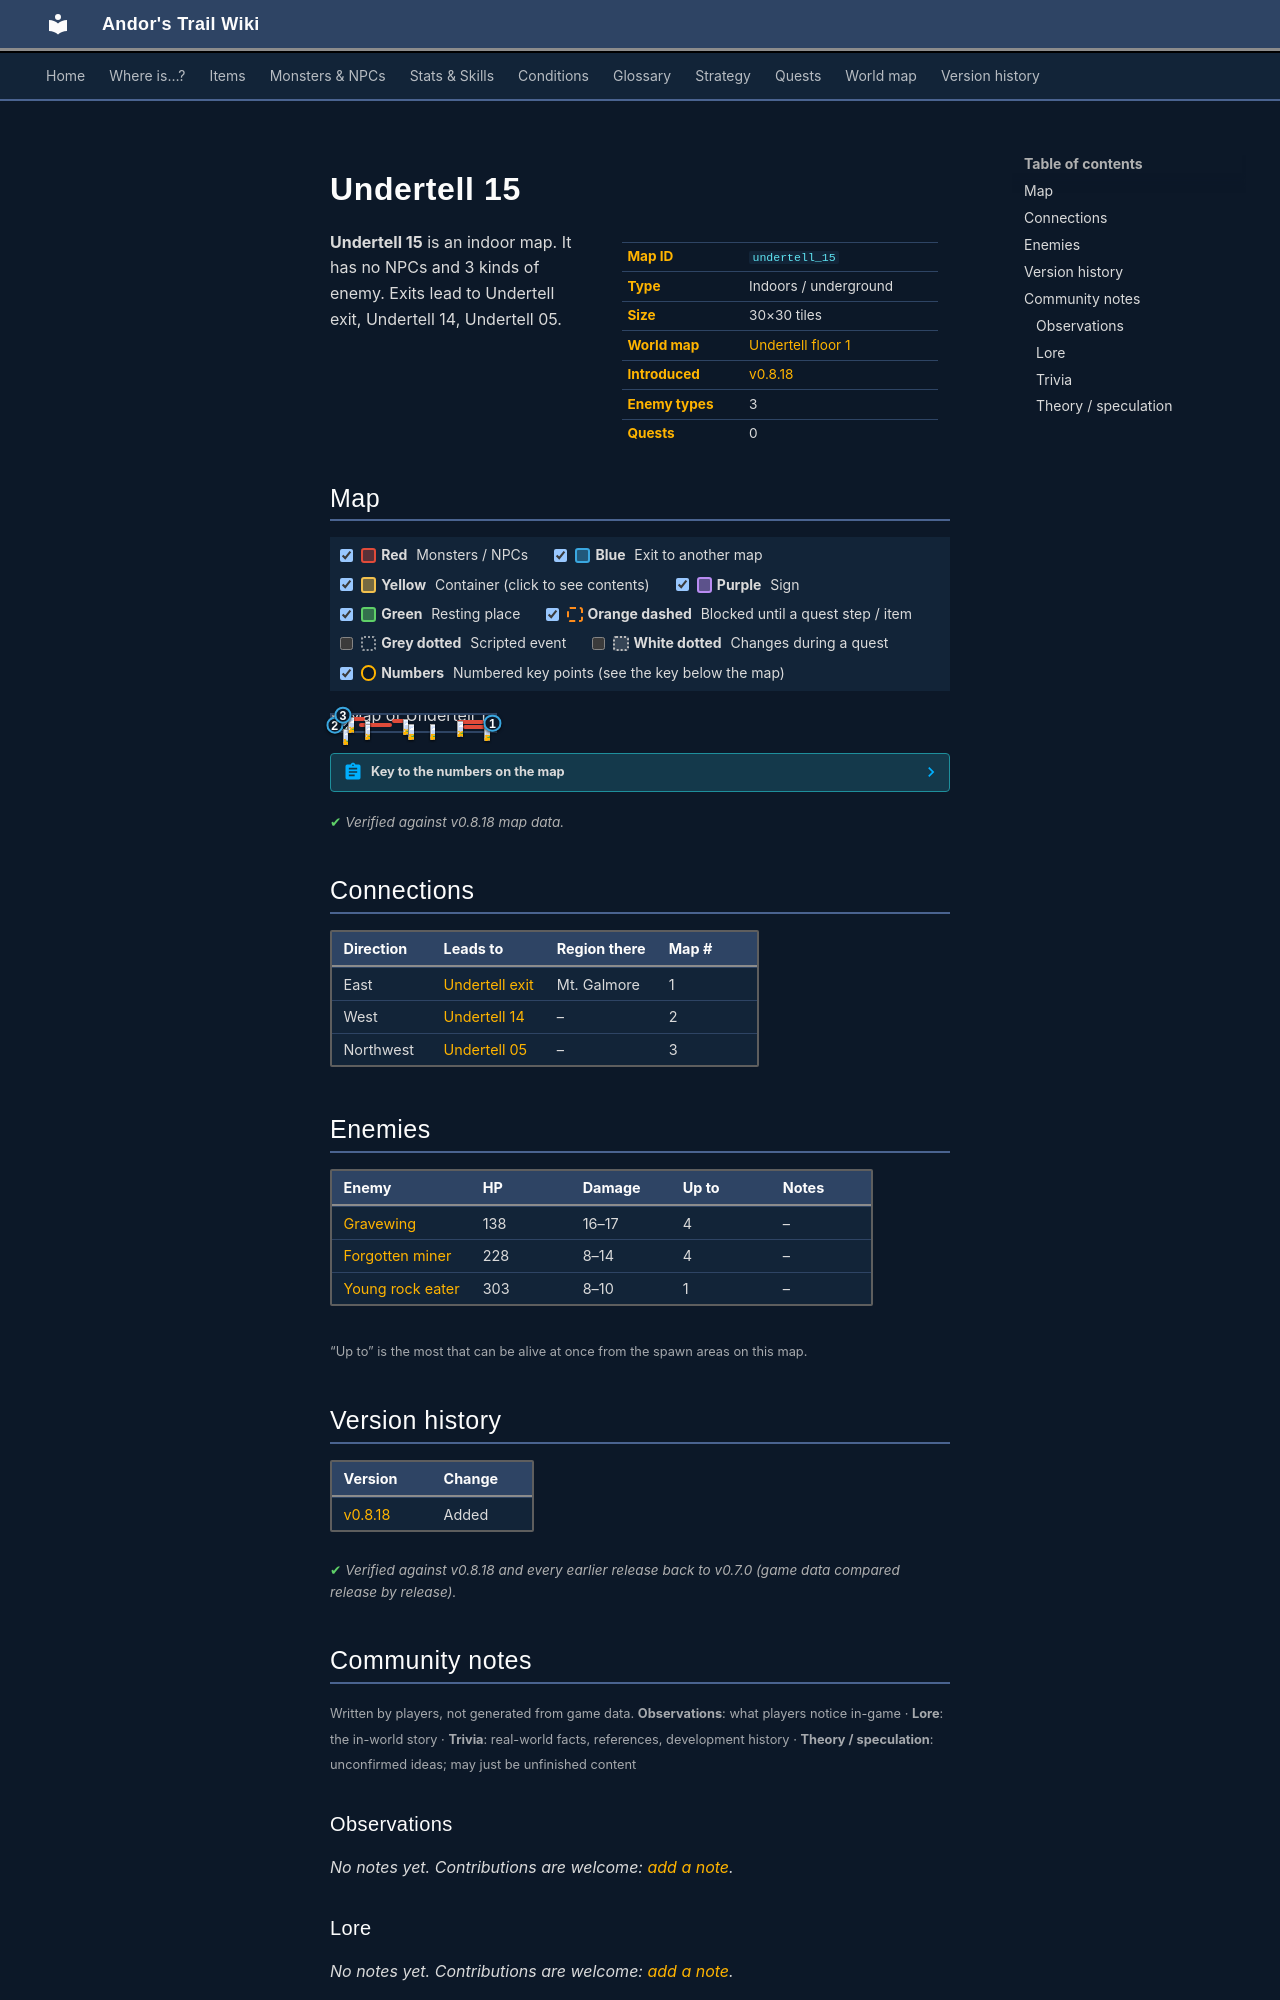

repository: asdfghjkl628/Andor-s-Trail-Wikiiii · page: maps/undertell_15/index.html · generator: mkdocs

---
description: "Undertell 15 is an indoor location in Andor's Trail. Enemies: Gravewing, Forgotten miner, Young rock eater. Exits to Undertell exit, Undertell 14, Undertell 05."
---

# Undertell 15

<div class="infobox" markdown>

| | |
|---|---|
| **Map ID** | `undertell_15` |
| **Type** | Indoors / underground |
| **Size** | 30×30 tiles |
| **World map** | [Undertell floor 1](index.md) |
| **Introduced** | [v0.8.18](../versions/0.8.18.md) |
| **Enemy types** | 3 |
| **Quests** | 0 |

</div>

**Undertell 15** is an indoor map. It has no NPCs and 3 kinds of enemy. Exits lead to Undertell exit, Undertell 14, Undertell 05.

## Map

<div class="map-legend" markdown="0"><label class="lg"><input type="checkbox" data-t="spawn" checked><span class="sw sw-spawn"></span><b>Red</b>&nbsp;Monsters / NPCs</label><label class="lg"><input type="checkbox" data-t="mapchange" checked><span class="sw sw-mapchange"></span><b>Blue</b>&nbsp;Exit to another map</label><label class="lg"><input type="checkbox" data-t="container" checked><span class="sw sw-container"></span><b>Yellow</b>&nbsp;Container (click to see contents)</label><label class="lg"><input type="checkbox" data-t="sign" checked><span class="sw sw-sign"></span><b>Purple</b>&nbsp;Sign</label><label class="lg"><input type="checkbox" data-t="rest" checked><span class="sw sw-rest"></span><b>Green</b>&nbsp;Resting place</label><label class="lg"><input type="checkbox" data-t="key" checked><span class="sw sw-key"></span><b>Orange dashed</b>&nbsp;Blocked until a quest step / item</label><label class="lg"><input type="checkbox" data-t="script"><span class="sw sw-script"></span><b>Grey dotted</b>&nbsp;Scripted event</label><label class="lg"><input type="checkbox" data-t="replace"><span class="sw sw-replace"></span><b>White dotted</b>&nbsp;Changes during a quest</label><label class="lg"><input type="checkbox" data-t="pin" checked><span class="sw sw-pin"></span><b>Numbers</b>&nbsp;Numbered key points (see the key below the map)</label></div>

<div class="map-wrap hide-script hide-replace" markdown="0"><img src="../../assets/maps/undertell_15.webp" alt="Map of Undertell 15" width="960" height="960" loading="lazy"><a id="place-east" class="mo mo-mapchange" href="../undertell_exit/#place-west" title="Exit to Undertell exit" style="left:96.667%;top:43.333%;width:3.333%;height:10.000%"></a><a id="place-west" class="mo mo-mapchange" href="../undertell_14/#place-east" title="Exit to Undertell 14" style="left:0.000%;top:33.333%;width:3.333%;height:53.333%"></a><a id="place-north" class="mo mo-mapchange" href="../undertell_05/#place-south" title="Exit to Undertell 05" style="left:3.333%;top:0.000%;width:6.667%;height:3.333%"></a><span class="mo mo-spawn" title="Spawns: Young rock eater" style="left:6.667%;top:83.333%;width:3.333%;height:3.333%"></span><span class="mo mo-spawn" title="Spawns: Forgotten miner" style="left:20.000%;top:33.333%;width:3.333%;height:3.333%"></span><span class="mo mo-spawn" title="Spawns: Forgotten miner" style="left:60.000%;top:56.667%;width:3.333%;height:3.333%"></span><span class="mo mo-spawn" title="Spawns: Forgotten miner" style="left:80.000%;top:63.333%;width:16.667%;height:3.333%"></span><span class="mo mo-spawn" title="Spawns: Forgotten miner" style="left:46.667%;top:53.333%;width:3.333%;height:3.333%"></span><span class="mo mo-spawn" title="Spawns: Gravewing" style="left:10.000%;top:10.000%;width:10.000%;height:3.333%"></span><span class="mo mo-spawn" title="Spawns: Gravewing" style="left:36.667%;top:23.333%;width:10.000%;height:13.333%"></span><span class="mo mo-spawn" title="Spawns: Gravewing" style="left:76.667%;top:30.000%;width:16.667%;height:13.333%"></span><span class="mo mo-spawn" title="Spawns: Gravewing" style="left:16.667%;top:50.000%;width:20.000%;height:10.000%"></span><a class="mob" href="../../monsters/young_rock_eater/" title="Young rock eater" style="left:6.667%;top:83.333%;width:3.333%;height:3.333%"><img src="../../assets/icons/monsters/monsters_rltiles1_55.png" alt="Young rock eater"></a><a class="mob" href="../../monsters/forgotten_miner/" title="Forgotten miner" style="left:20.000%;top:33.333%;width:3.333%;height:3.333%"><img src="../../assets/icons/monsters/monsters_misc_4.png" alt="Forgotten miner"></a><a class="mob" href="../../monsters/forgotten_miner/" title="Forgotten miner" style="left:60.000%;top:56.667%;width:3.333%;height:3.333%"><img src="../../assets/icons/monsters/monsters_misc_4.png" alt="Forgotten miner"></a><a class="mob" href="../../monsters/forgotten_miner/" title="Forgotten miner" style="left:93.333%;top:63.333%;width:3.333%;height:3.333%"><img src="../../assets/icons/monsters/monsters_misc_4.png" alt="Forgotten miner"></a><a class="mob" href="../../monsters/forgotten_miner/" title="Forgotten miner" style="left:46.667%;top:53.333%;width:3.333%;height:3.333%"><img src="../../assets/icons/monsters/monsters_misc_4.png" alt="Forgotten miner"></a><a class="mob" href="../../monsters/undertell_bat/" title="Gravewing" style="left:10.000%;top:10.000%;width:3.333%;height:3.333%"><img src="../../assets/icons/monsters/monsters_rltiles2_71.png" alt="Gravewing"></a><a class="mob" href="../../monsters/undertell_bat/" title="Gravewing" style="left:43.333%;top:23.333%;width:3.333%;height:3.333%"><img src="../../assets/icons/monsters/monsters_rltiles2_71.png" alt="Gravewing"></a><a class="mob" href="../../monsters/undertell_bat/" title="Gravewing" style="left:76.667%;top:33.333%;width:3.333%;height:3.333%"><img src="../../assets/icons/monsters/monsters_rltiles2_71.png" alt="Gravewing"></a><a class="mob" href="../../monsters/undertell_bat/" title="Gravewing" style="left:20.000%;top:53.333%;width:3.333%;height:3.333%"><img src="../../assets/icons/monsters/monsters_rltiles2_71.png" alt="Gravewing"></a><a class="pin pin-exit" href="#key-1" style="left:98.333%;top:48.333%" title="Exit (east): to [Undertell exit](undertell_exit.md)">1</a><a class="pin pin-exit" href="#key-2" style="left:1.667%;top:60.000%" title="Exit (west): to [Undertell 14](undertell_14.md)">2</a><a class="pin pin-exit" href="#key-3" style="left:6.667%;top:1.667%" title="Exit (northwest): to [Undertell 05](undertell_05.md)">3</a></div>

??? abstract "Key to the numbers on the map"

    | # | What | Details |
    |---|---|---|
    | <span id="key-1"></span>1 | Exit (east) | to [Undertell exit](undertell_exit.md) |
    | <span id="key-2"></span>2 | Exit (west) | to [Undertell 14](undertell_14.md) |
    | <span id="key-3"></span>3 | Exit (northwest) | to [Undertell 05](undertell_05.md) |


<p class="verified">Verified against v0.8.18 map data.</p>

## Connections

| Direction | Leads to | Region there | Map # |
|---|---|---|---|
| East | [Undertell exit](undertell_exit.md) | Mt. Galmore | 1 |
| West | [Undertell 14](undertell_14.md) | – | 2 |
| Northwest | [Undertell 05](undertell_05.md) | – | 3 |

## Enemies

| Enemy | HP | Damage | Up to | Notes |
|---|---|---|---|---|
| [Gravewing](../monsters/undertell_bat.md) | 138 | 16–17 | 4 | – |
| [Forgotten miner](../monsters/forgotten_miner.md) | 228 | 8–14 | 4 | – |
| [Young rock eater](../monsters/young_rock_eater.md) | 303 | 8–10 | 1 | – |

<small>“Up to” is the most that can be alive at once from the spawn areas on this map.</small>


## Version history

| Version | Change |
|---|---|
| [v0.8.18](../versions/0.8.18.md) | Added |

<p class="verified">Verified against v0.8.18 and every earlier release back to v0.7.0 (game data compared release by release).</p>


## Community notes

<small>Written by players, not generated from game data. **Observations**: what players notice in-game · **Lore**: the in-world story · **Trivia**: real-world facts, references, development history · **Theory / speculation**: unconfirmed ideas; may just be unfinished content</small>

### Observations

*No notes yet. Contributions are welcome: [add a note](https://github.com/asdfghjkl628/Andor-s-Trail-Wikiiii/new/main/notes/maps?filename=undertell_15.md&value=%23%23%20Observations%0A%0A%3C%21--%20what%20players%20notice%20in-game%20--%3E%0A%0A%23%23%20Lore%0A%0A%3C%21--%20the%20in-world%20story%20--%3E%0A%0A%23%23%20Trivia%0A%0A%3C%21--%20real-world%20facts%2C%20references%2C%20development%20history%20--%3E%0A%0A%23%23%20Theory%20/%20speculation%0A%0A%3C%21--%20unconfirmed%20ideas%3B%20may%20just%20be%20unfinished%20content%20--%3E%0A).*

### Lore

*No notes yet. Contributions are welcome: [add a note](https://github.com/asdfghjkl628/Andor-s-Trail-Wikiiii/new/main/notes/maps?filename=undertell_15.md&value=%23%23%20Observations%0A%0A%3C%21--%20what%20players%20notice%20in-game%20--%3E%0A%0A%23%23%20Lore%0A%0A%3C%21--%20the%20in-world%20story%20--%3E%0A%0A%23%23%20Trivia%0A%0A%3C%21--%20real-world%20facts%2C%20references%2C%20development%20history%20--%3E%0A%0A%23%23%20Theory%20/%20speculation%0A%0A%3C%21--%20unconfirmed%20ideas%3B%20may%20just%20be%20unfinished%20content%20--%3E%0A).*
